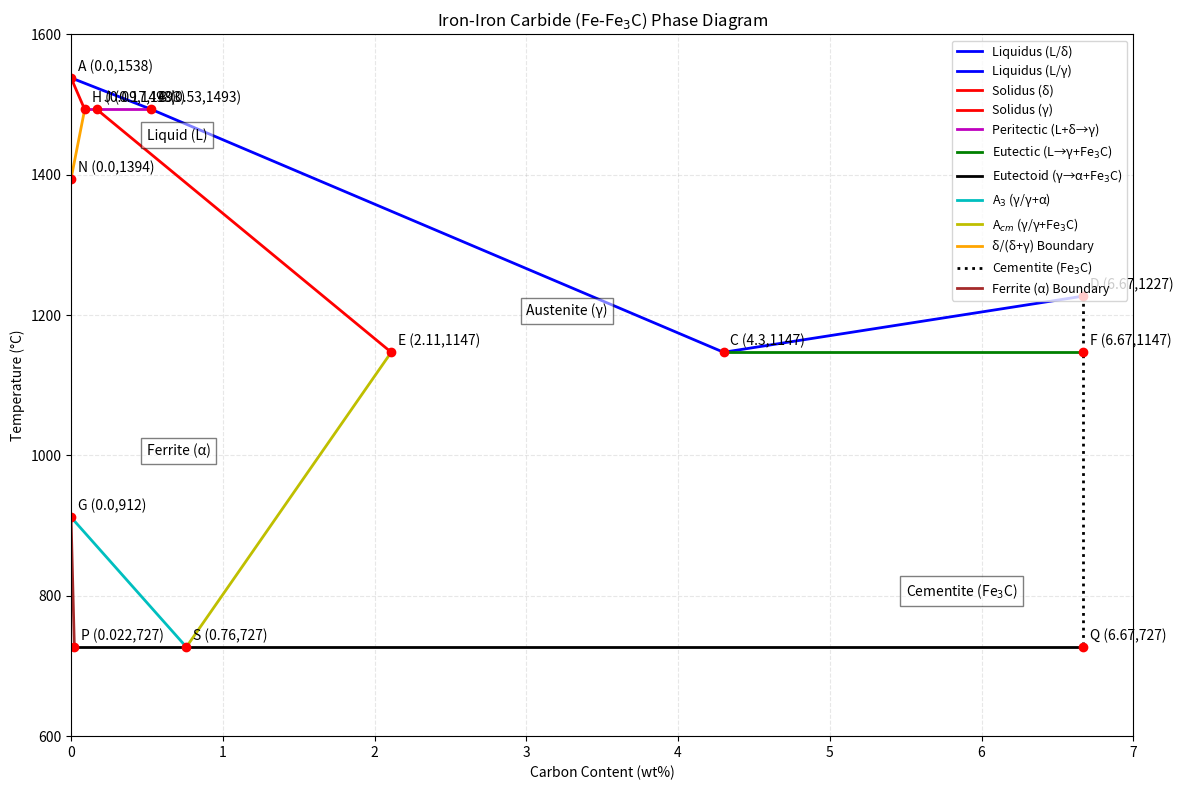

This chart was generated by the following Python code:
import numpy as np
import matplotlib.pyplot as plt

# Define critical points (Carbon wt%, Temperature in °C)
points = {
    'A': (0.0, 1538),     # Pure Iron melting point
    'B': (0.53, 1493),    # Peritectic liquid point
    'C': (4.3, 1147),     # Eutectic point
    'D': (6.67, 1227),    # Cementite melting point
    'E': (2.11, 1147),    # Maximum carbon solubility in Austenite
    'F': (6.67, 1147),    # Cementite at eutectic temperature
    'G': (0.0, 912),      # γ-Fe to α-Fe in pure iron
    'S': (0.76, 727),     # Eutectoid point
    'P': (0.022, 727),    # Maximum carbon solubility in Ferrite
    'Q': (6.67, 727),     # Cementite at eutectoid temperature
    'N': (0.0, 1394),     # δ-Fe to γ-Fe in pure iron
    'H': (0.09, 1493),    # Peritectic δ point
    'J': (0.17, 1493),    # Peritectic γ point
}

# Liquidus lines (L to L+δ and L to L+γ)
liquidus_L_delta_x = np.array([points['A'][0], points['B'][0]])
liquidus_L_delta_y = np.array([points['A'][1], points['B'][1]])
liquidus_L_gamma_x = np.array([points['B'][0], points['C'][0], points['D'][0]])
liquidus_L_gamma_y = np.array([points['B'][1], points['C'][1], points['D'][1]])

# Solidus lines (δ and γ)
solidus_delta_x = np.array([points['A'][0], points['H'][0]])
solidus_delta_y = np.array([points['A'][1], points['H'][1]])
solidus_gamma_x = np.array([points['J'][0], points['E'][0]])
solidus_gamma_y = np.array([points['J'][1], points['E'][1]])

# Peritectic line (L + δ → γ)
peritectic_x = np.array([points['H'][0], points['B'][0]])
peritectic_y = np.array([points['H'][1], points['B'][1]])

# Eutectic line (L → γ + Fe₃C)
eutectic_x = np.array([points['C'][0], points['F'][0]])
eutectic_y = np.array([points['C'][1], points['F'][1]])

# Eutectoid line (γ → α + Fe₃C)
eutectoid_x = np.array([points['P'][0], points['Q'][0]])
eutectoid_y = np.array([points['P'][1], points['Q'][1]])

# A₃ line (γ to γ + α)
A3_x = np.array([points['G'][0], points['S'][0]])
A3_y = np.array([points['G'][1], points['S'][1]])

# A₄ line (γ to γ + Fe₃C)
A4_x = np.array([points['S'][0], points['E'][0]])
A4_y = np.array([points['S'][1], points['E'][1]])

# δ to δ + γ boundary
delta_gamma_x = np.array([points['N'][0], points['H'][0]])
delta_gamma_y = np.array([points['N'][1], points['H'][1]])

# Cementite line (Fe₃C)
cementite_x = np.array([points['D'][0], points['F'][0], points['Q'][0]])
cementite_y = np.array([points['D'][1], points['F'][1], points['Q'][1]])

# Ferrite (α) boundary
ferrite_x = np.array([points['P'][0], points['G'][0]])
ferrite_y = np.array([points['P'][1], points['G'][1]])

# Plot setup
plt.figure(figsize=(12, 8))
plt.title('Iron-Iron Carbide (Fe-Fe$_3$C) Phase Diagram')
plt.xlabel('Carbon Content (wt%)')
plt.ylabel('Temperature (°C)')
plt.grid(True, linestyle='--', alpha=0.3)
plt.xlim(0, 7.0)
plt.ylim(600, 1600)

# Plot phase boundaries
plt.plot(liquidus_L_delta_x, liquidus_L_delta_y, 'b-', linewidth=2, label='Liquidus (L/δ)')
plt.plot(liquidus_L_gamma_x, liquidus_L_gamma_y, 'b-', linewidth=2, label='Liquidus (L/γ)')
plt.plot(solidus_delta_x, solidus_delta_y, 'r-', linewidth=2, label='Solidus (δ)')
plt.plot(solidus_gamma_x, solidus_gamma_y, 'r-', linewidth=2, label='Solidus (γ)')
plt.plot(peritectic_x, peritectic_y, 'm-', linewidth=2, label='Peritectic (L+δ→γ)')
plt.plot(eutectic_x, eutectic_y, 'g-', linewidth=2, label='Eutectic (L→γ+Fe$_3$C)')
plt.plot(eutectoid_x, eutectoid_y, 'k-', linewidth=2, label='Eutectoid (γ→α+Fe$_3$C)')
plt.plot(A3_x, A3_y, 'c-', linewidth=2, label='A$_3$ (γ/γ+α)')
plt.plot(A4_x, A4_y, 'y-', linewidth=2, label='A$_{cm}$ (γ/γ+Fe$_3$C)')
plt.plot(delta_gamma_x, delta_gamma_y, 'orange', linewidth=2, label='δ/(δ+γ) Boundary')
plt.plot(cementite_x, cementite_y, 'k:', linewidth=2, label='Cementite (Fe$_3$C)')
plt.plot(ferrite_x, ferrite_y, 'brown', linewidth=2, label='Ferrite (α) Boundary')

# Label critical points
for label, (x, y) in points.items():
    plt.plot(x, y, 'ro', markersize=6)
    plt.annotate(f'{label} ({x},{y})', (x, y), textcoords="offset points", xytext=(5,5), ha='left')

# Add phase regions
plt.text(0.5, 1450, 'Liquid (L)', fontsize=10, bbox=dict(facecolor='white', alpha=0.5))
plt.text(0.5, 1000, 'Ferrite (α)', fontsize=10, bbox=dict(facecolor='white', alpha=0.5))
plt.text(3.0, 1200, 'Austenite (γ)', fontsize=10, bbox=dict(facecolor='white', alpha=0.5))
plt.text(5.5, 800, 'Cementite (Fe$_3$C)', fontsize=10, bbox=dict(facecolor='white', alpha=0.5))

plt.legend(loc='upper right', fontsize=9)
plt.tight_layout()
plt.show()
